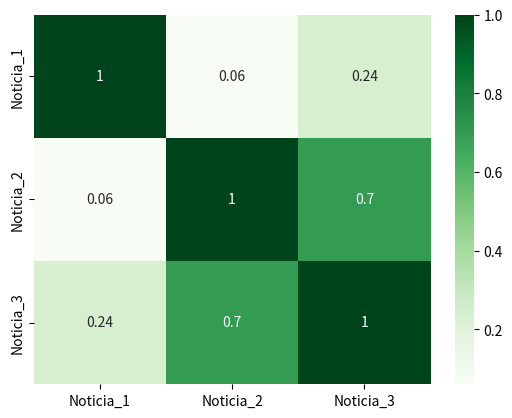

Write Python code to recreate this figure.
import pandas as pd
import matplotlib.pyplot as plt
import seaborn as sns 

# initialize data of lists.
data_ = {'Noticia_1':[1, 0.06, 0.24],
        'Noticia_2':[0.06, 1, 0.7],
        'Noticia_3':[0.24, 0.7, 1]}
 
# Creates pandas DataFrame.
df = pd.DataFrame(data_, index =['Noticia_1',
                                'Noticia_2',
                                'Noticia_3'])

sns.heatmap(data=df, cmap="Greens", annot=True)
plt.show()
